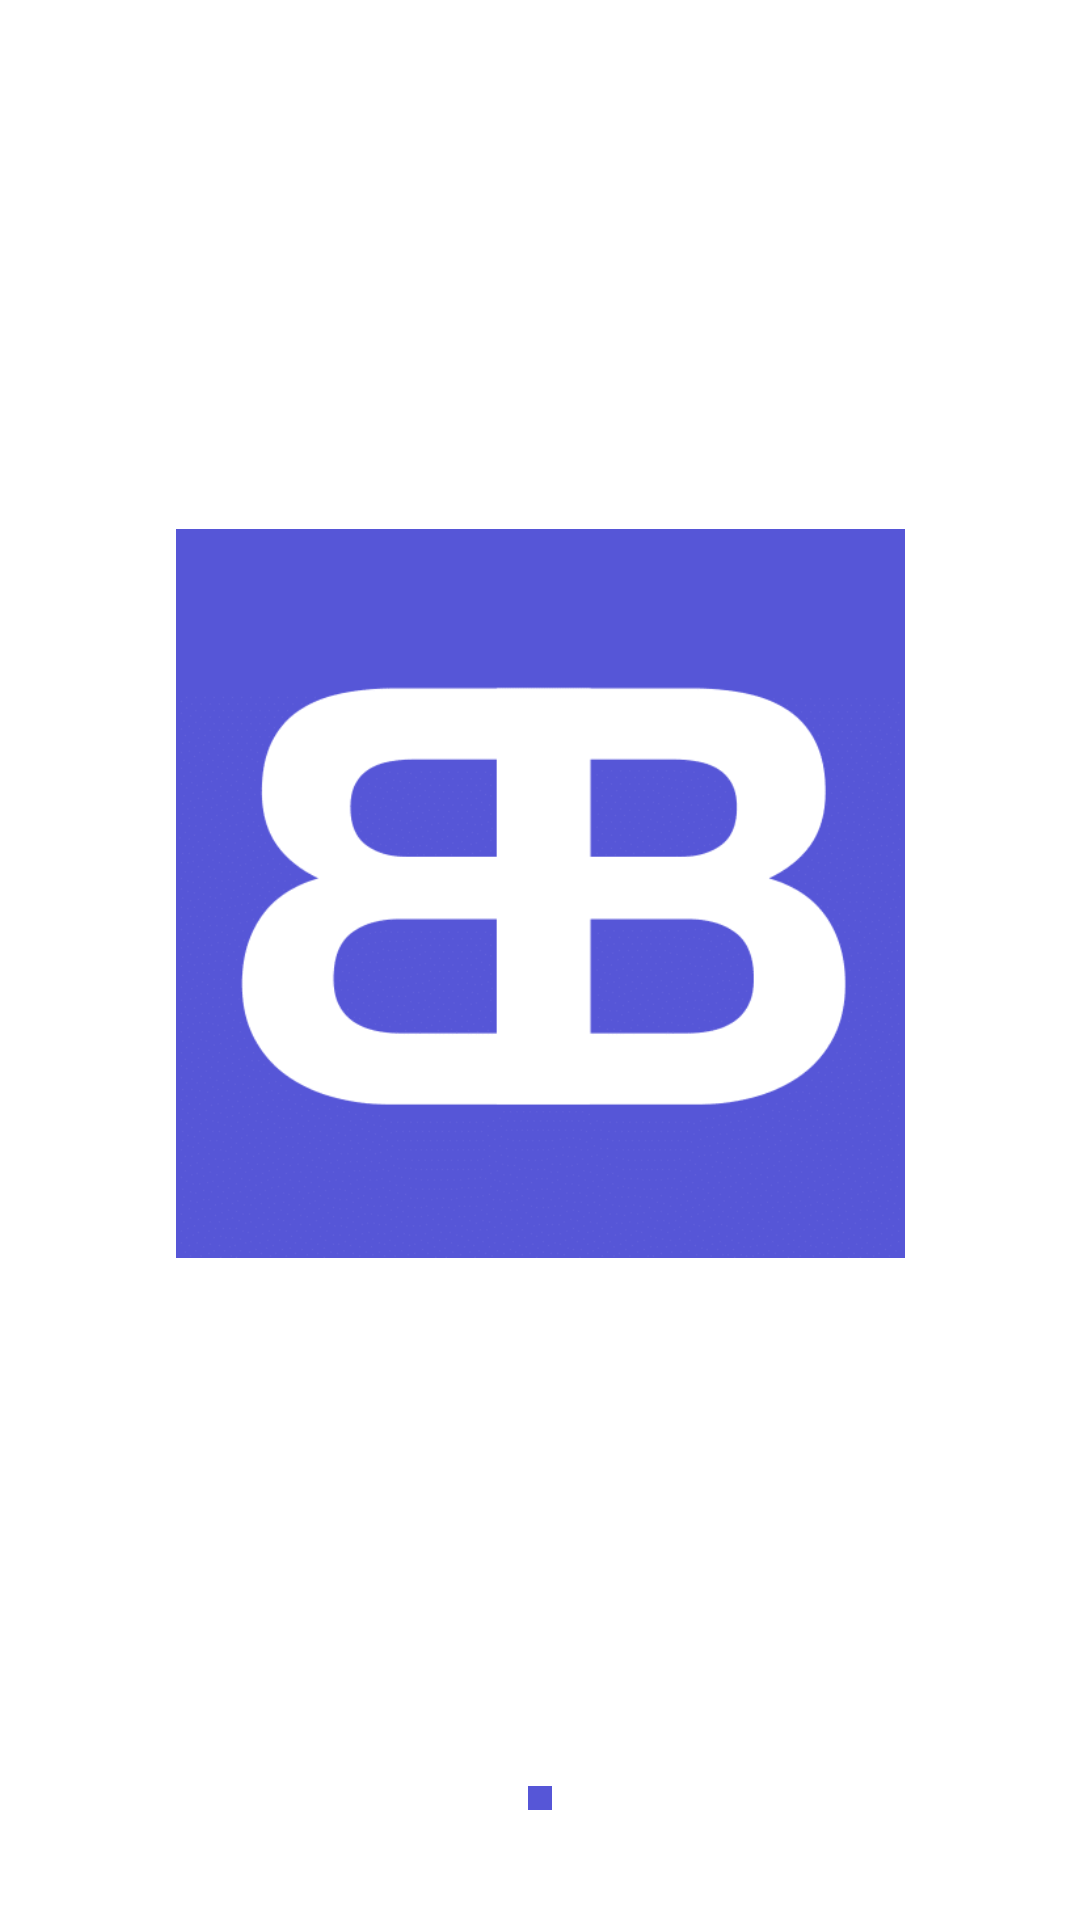

Reconstruct the res/layout file that produces this screen, plus the resources it refers to.
<!-- AndroidManifest.xml: application theme Theme.App.Splash -->
<!-- res/layout/fragment_network_controller.xml -->
<?xml version="1.0" encoding="utf-8"?>
<androidx.constraintlayout.widget.ConstraintLayout xmlns:android="http://schemas.android.com/apk/res/android"
    xmlns:app="http://schemas.android.com/apk/res-auto"
    xmlns:tools="http://schemas.android.com/tools"
    android:layout_width="match_parent"
    android:layout_height="match_parent"
    tools:context=".network.NetworkController">

    <ImageView
        android:id="@+id/imageView2"
        android:layout_width="328dp"
        android:layout_height="243dp"
        android:src="@drawable/logo_1"
        app:layout_constraintBottom_toTopOf="@+id/networkAnimation"
        app:layout_constraintEnd_toEndOf="parent"
        app:layout_constraintHorizontal_bias="0.5"
        app:layout_constraintStart_toStartOf="parent"
        app:layout_constraintTop_toTopOf="parent"
        app:layout_constraintVertical_bias="0.5" />


    <ProgressBar
        android:id="@+id/networkAnimation"
        android:layout_width="wrap_content"
        android:layout_height="wrap_content"
        android:indeterminateTint="@color/md_theme_light_surface"
        android:progress="@integer/material_motion_duration_medium_2"
        android:progressDrawable="@color/base"
        app:layout_constraintBottom_toBottomOf="parent"
        app:layout_constraintEnd_toEndOf="parent"
        app:layout_constraintHorizontal_bias="0.5"
        app:layout_constraintStart_toStartOf="parent"
        app:layout_constraintTop_toTopOf="parent"
        app:layout_constraintVertical_bias="0.942" />


</androidx.constraintlayout.widget.ConstraintLayout>
<!-- resources referenced by this layout -->
<resources>
  <color name="base">#5656d7</color>
  <color name="md_theme_light_surface">#FFFBFE</color>
  <!-- drawable logo_1: png bitmap (drawable, 13435 bytes) -->
  <style name="Theme.App.Splash" parent="Theme.SplashScreen">
          <item name="windowSplashScreenBackground">@color/base</item>
          <item name="windowSplashScreenAnimatedIcon">@drawable/icon_logo</item>
          <item name="postSplashScreenTheme">@style/Base.Theme.QuizApp</item>
      </style>
  <!-- drawable icon_logo: vector/xml drawable (drawable, 4465 chars, omitted) -->
  <style name="Base.Theme.QuizApp" parent="Theme.Material3.Light.NoActionBar">
          <item name="colorPrimary">@color/white</item>
          <item name="android:statusBarColor">@color/base</item>
          <item name="materialSwitchStyle">@style/Widget.App.Switch</item>
          <item name="android:background">@color/base</item>
  
      </style>
  <color name="white">#FFFFFFFF</color>
  <style name="Widget.App.Switch" parent="Widget.Material3.CompoundButton.MaterialSwitch">
          <item name="materialThemeOverlay">@style/ThemeOverlay.App.Switch</item>
      </style>
  <style name="ThemeOverlay.App.Switch" parent="">
          <item name="colorPrimary">@color/green</item>
          <item name="colorSurfaceVariant">@color/green</item>
      </style>
  <color name="green">#6ED518</color>
</resources>
